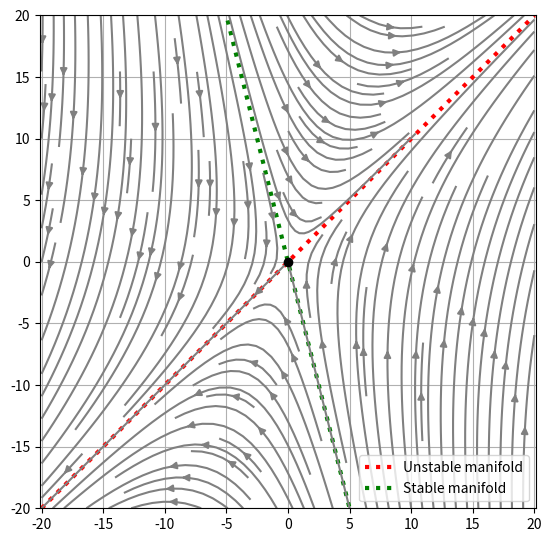

Python code for this plot:

import matplotlib.pyplot as plt
import numpy as np
import warnings

def eigen(A, print_values=False):
    """This function calculates the eigenvalues and eigenvectors of a square matrix and outputs them in an array. 
    If print_values is set to True it prints them as well as outputting this array.
    
    The 0th element of the output array is a vector containing the eigenvalues, the 1st element is an 
    array containing the eigenvectors, and the 2nd element is an array containing the eigenvectors written more nicely
    by making the smallest element in the array equal to 1."""

    eigval, v = np.linalg.eig(A)
    M = eigval.size
    nice_v = np.zeros_like(v)

    for i in range(M):
        nice_v[i] = (v[:,i])/(np.min(v[:,i]))

    if print_values==True:
        for i in range(M):
            print("\nEigenvalue {0} = {1}, eigenvector {0} = {2}, eigenvector {0} in nicer format = {3}"
                .format(i+1, eigval[i], v[:,i], nice_v[i]))
        print("")
        
    return eigval, v, nice_v

def direction_field(a,b,c,d, xmin=-5, xmax=5, ymin=-5, ymax=5, num_arrows=9):
    
    x = np.linspace(xmin, xmax, num_arrows)
    y = np.linspace(ymin, ymax, num_arrows)

    if abs(xmax-xmin) >= (ymax-ymin):
        man = x
    elif abs(xmax-xmin) < (ymax-ymin):
        man = y

    xx,yy = np.meshgrid(x,y)

    x_dot = a*xx + b*yy
    y_dot = c*xx + d*yy

    A = [   [a,b],
            [c,d]]
    
    eigenvectors = eigen(A)[2]
    eigenvalues = eigen(A)[0]


    fig, ax = plt.subplots(figsize=(6.4,6.4))
    plt.axis('equal')

    ax.quiver(xx, yy, x_dot, y_dot)
    #ax.plot(x, np.zeros_like(x), 'gray')
    #ax.plot(np.zeros_like(y), y, 'gray')
    for i in range(2):
        if np.isreal(eigenvalues[i]):
            if eigenvalues[i] > 0:
                ax.plot( np.real(eigenvectors[i,0])*man, np.real(eigenvectors[i,1])*man, 'r--', label='Unstable manifold')
            elif eigenvalues[i] < 0:
                ax.plot( np.real(eigenvectors[i,0])*man, np.real(eigenvectors[i,1])*man, 'g--', label='Stable manifold')

    #else:
    #    ax.plot( np.real(eigenvectors[i,0])*man, np.real(eigenvectors[i,1])*man)
    for k in range(x.size):

        for l in range(y.size):
            #print(k, l)
            if x_dot[k,l] == 0 and y_dot[k,l] == 0:
                #print("Fixed point at ({0}, {1})".format(x[l], y[k]))
                ax.plot(x[l], y[k], 'ko')    

    warnings.filterwarnings("ignore", ".*artist.*")
    ax.legend()
    ax.grid()
    ax.set_xlim(xmin, xmax)
    ax.set_ylim(ymin, ymax)
    plt.show()

def stream_lin(a,b,c,d, xmin=-5, xmax=5, ymin=-5, ymax=5, num_points=101, eq_pts=[], density=1.5):

    eq_pts = np.array(eq_pts)

    x = np.linspace(xmin, xmax, num_points)
    y = np.linspace(ymin, ymax, num_points)

    if abs(xmax-xmin) >= (ymax-ymin):
        man = x
    elif abs(xmax-xmin) < (ymax-ymin):
        man = y

    xx,yy = np.meshgrid(x,y)

    x_dot = a*xx + b*yy
    y_dot = c*xx + d*yy

    A = [   [a,b],
            [c,d]]
    
    eigenvectors = eigen(A)[2]
    eigenvalues = eigen(A)[0]

    fig = plt.figure(figsize=(6.4,6.4))
    plt.axis('equal')

    for i in range(2):
        if np.isreal(eigenvalues[i]):
            if eigenvalues[i] > 0:
                plt.plot( np.real(eigenvectors[i,0])*man, np.real(eigenvectors[i,1])*man, c='r', ls=':', lw=3, label='Unstable manifold')
            elif eigenvalues[i] < 0:
                plt.plot( np.real(eigenvectors[i,0])*man, np.real(eigenvectors[i,1])*man, c='g', ls=':', lw=3, label='Stable manifold')

    plt.streamplot(xx, yy, x_dot, y_dot, density=density, color='grey')

    for k in range(x.size):
        for l in range(y.size):
            #print(k, l)
            if x_dot[k,l] == 0 and y_dot[k,l] == 0:
                #print("Fixed point at ({0}, {1})".format(x[l], y[k]))
                plt.plot(x[l], y[k], 'ko')    

    warnings.filterwarnings("ignore", ".*artist.*")
    try: 
        plt.legend()
    except:
        pass
    plt.grid()
    plt.xlim(xmin, xmax)
    plt.ylim(ymin, ymax)
    plt.show()

if __name__=="__main__":
    #direction_field( 1, 1, 4, -2, xmin=-20, xmax=20, ymin=-20, ymax=20, num_arrows=20)
    stream_lin( 1, 1, 4, -2, xmin=-20, xmax=20, ymin=-20, ymax=20, num_points=101)
